Run: headless pygame with SDL's dummy video driver; simulated clock (each Clock.tick advances the game by its frame time, no real sleeping); random seed 0; keys injected as events and as key.get_pressed() state; no mouse input.
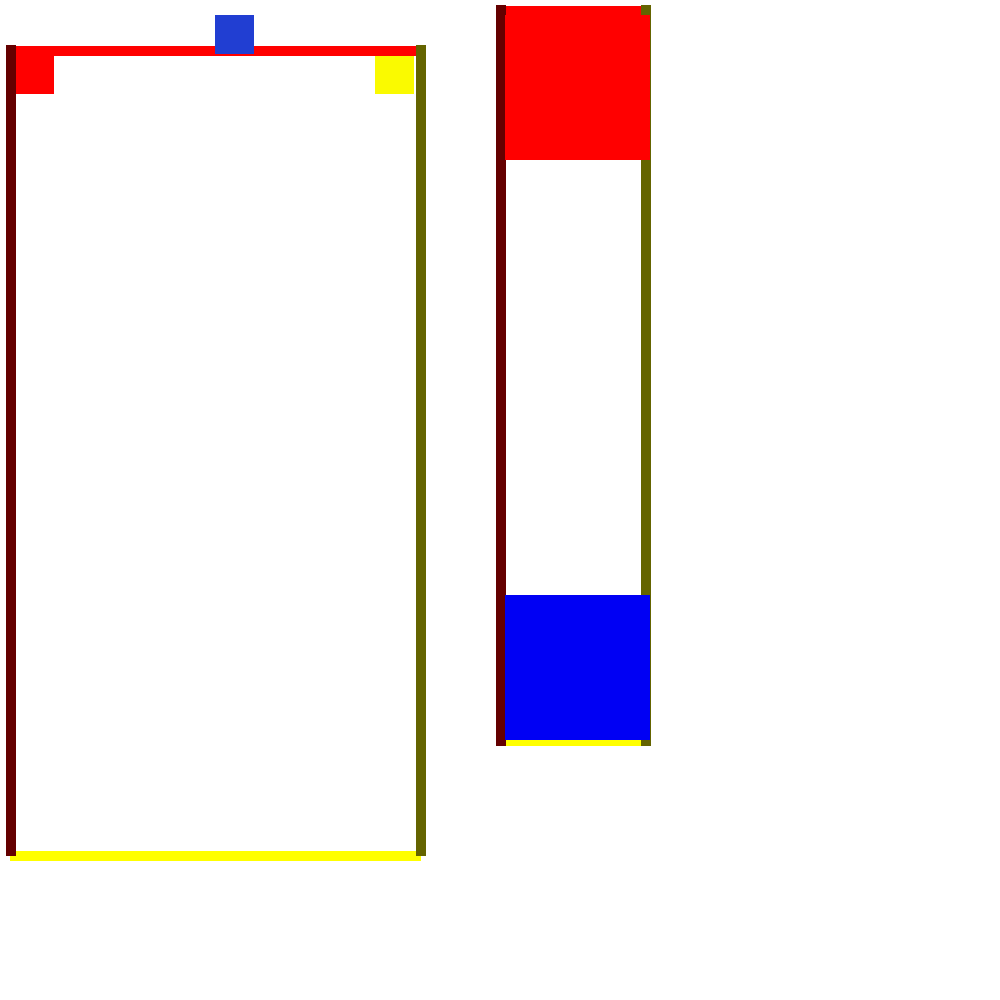
Frame 1 of 4 · flips 1–60 · no input
Frame 2 of 4 · flips 61–180 · tapped SPACE, RETURN · held RIGHT (→), D · screen unchanged from frame 1, image omitted
Frame 3 of 4 · flips 181–300 · held DOWN (↓), S · screen unchanged from frame 2, image omitted
Frame 4 of 4 · flips 301–420 · held LEFT (←), A, UP (↑), W · screen unchanged from frame 3, image omitted

The pygame program that drew these frames:

import pygame
import sys
pygame.init()
surface = pygame.display.set_mode((1000,1000))
clock = pygame.time.Clock()
SIZE1 = 40
SIZE2 = 145
background = [[None for topdown in range(21)] for sidetoside in range(10)]
background[0][1] = (255,0, 0)
background[0][19] = (0,250, 244)
background[9][1] = (250, 250, 0)
background[9][19] = (0,0, 244)
#foreground= [[None for topdown in range(21)] for sidetoside in range(10)]
#foreground[4][5] = (255,255, 255)
#make seperate forground for each piece and draw and erase accordingly to player input
##
##
##(x=3,y=2)
##[ [x] ]
##[?, ?, ?, ?, ?, ?]
##[?, ?, x, ?, ?, ?]
##[?, ?, ?, ?, ?, ?]
##[?, ?, ?, ?, ?, ?]
##[?, ?, ?, ?, ?, ?]
##[?, ?, ?, ?, ?, ?]
##[?, ?, ?, ?, ?, ?]
##
##move [0,0] to [3,2]
##move [1,0] to [4,2]
##move [0,1] to [3,3]
##move [1,1] to [4,3]

def drawalayer(layer, x_offset, y_offset): #small , 3,2
        for topdown in range(y_offset, len(layer)+y_offset): # 2
            for sidetoside in range(x_offset, len(layer)+x_offset): #3
                if layer[sidetoside-x_offset][topdown-y_offset]!=None: #small but needs to be in terms of big layer
                    pygame.draw.rect(surface, layer[sidetoside-x_offset][topdown-y_offset], ((sidetoside*SIZE1)+15,(topdown*SIZE1)+15, SIZE1-1, SIZE1-1))
def upanddown():
        for topdown in range(19,-1,-1):
                for sidetoside in range(0,10):
                        if foreground[sidetoside][topdown]!= None:
                                foreground [sidetoside][topdown] = None                                                         
                                foreground [sidetoside][topdown+1] = (255,0,0)

def movement(e, Testbox):
        if e.type == pygame.K_LEFT:
                Testbox.shift(1, 0)
        elif e.type == pygame.K_RIGHT:
                Testbox.shift(-1, 0)
        elif e.type == pygame.K_DOWN:
                Testbox.shift(0, -1)
        
####

class Piece:
        def __init__(self, template):
                self.shape = template
                self.x = 5
                self.y = 0
        def shift(self, dx, dy):
                self.x += dx
                self.y += dy
        def draw(self):
                drawalayer(self.shape, self.x, self.y)
#Coding the Pieces In
tetrimino = [[None for topdown in range(21)] for sidetoside in range(10)]
tetrimino[5][0]=(145, 0, 226)
tetrimino[5][1]=(145, 0, 226)
tetrimino[4][1]=(145, 0, 226)
tetrimino[6][1]=(145, 0, 226)
                                
Lshape1 = [[None for topdown in range(21)] for sidetoside in range(10)]
Lshape1[6][0]=(212, 89, 0)
Lshape1[6][1]=(212, 89, 0)                                
Lshape1[5][1]=(212, 89, 0)                                
Lshape1[4][1]=(212, 89, 0)

Squiggle1 = [[None for topdown in range(21)] for sidetoside in range(10)]
Squiggle1[4][0]=(183, 13, 0)
Squiggle1[5][0]=(183, 13, 0)                                
Squiggle1[5][1]=(183, 13, 0)                              
Squiggle1[6][1]=(183, 13, 0)


Squiggle2 = [[None for topdown in range(21)] for sidetoside in range(10)]
Squiggle2[5][0]=(51, 171, 0)
Squiggle2[6][0]=(51, 171, 0)                                
Squiggle2[5][1]=(51, 171, 0)                              
Squiggle2[4][1]=(51, 171, 0)

Line = [[None for topdown in range(21)] for sidetoside in range(10)]
Line[4][0]=(97, 230, 255)
Line[5][0]=(97, 230, 255)                               
Line[6][0]=(97, 230, 255)                            
Line[7][0]=(97, 230, 255)

Box = [[None for topdown in range(21)] for sidetoside in range(10)]
Box[5][0]=(243, 247, 0)
Box[6][0]=(243, 247, 0)                              
Box[5][1]=(243, 247, 0)                         
Box[6][1]=(243, 247, 0)

Lshape2 = [[None for topdown in range(21)] for sidetoside in range(10)]
Lshape2[4][0]=(33, 62, 210)
Lshape2[4][1]=(33, 62, 210)                              
Lshape2[5][1]=(33, 62, 210)                        
Lshape2[6][1]=(33, 62, 210)

Testbox_shape = [[None for topdown in range(21)] for sidetoside in range(10)]
Testbox_shape[0][0]=(33, 62, 210)
Testbox = Piece(Testbox_shape)

def nextpiece():
        futuredisplay = [[None for topdown1 in range(5)] for sidetoside1 in range(1)]
        futuredisplay[0][0] = (255,0,0)
        futuredisplay[0][4] = (0,0,244)

        for topdown1 in range(0,5):
            for sidetoside1 in range(0,1):
                if futuredisplay[sidetoside1][topdown1]!=None: 
                    pygame.draw.rect(surface, futuredisplay[sidetoside1][topdown1], ((sidetoside1*SIZE2)+505, (topdown1*SIZE2)+15, SIZE2, SIZE2))
                      
def ol():

        #Top Border
        color1= (255,0,0)
        start_pos1= (10,50)
        end_pos1= (420,50)
        width1 = 10
        pygame.draw.line(surface, color1, start_pos1, end_pos1, width1)

        #Bottom Border
        color2= (255,255,0)
        start_pos2= (10,855)
        end_pos2= (420,855)
        width2 = 10
        pygame.draw.line(surface, color2, start_pos2, end_pos2, width2)

        #Left Border
        color3= (100,0,0)
        start_pos3= (10,45)
        end_pos3= (10,855)
        width3 = 10
        pygame.draw.line(surface, color3, start_pos3, end_pos3, width3)

        #Right Border
        color4= (100,100,0)
        start_pos4= (420,45)
        end_pos4= (420,855)
        width4 = 10
        pygame.draw.line(surface, color4, start_pos4, end_pos4, width4)

        #Sneak Peek Border Line 1
        color5= (255,0,0)
        start_pos5= (500,10)
        end_pos5= (650,10)
        width5 = 10
        pygame.draw.line(surface, color5, start_pos5, end_pos5, width5)

        #Sneak Peek Border Line 2
        color6= (255,255,0)
        start_pos6= (500,740)
        end_pos6= (650,740)
        width6 = 10
        pygame.draw.line(surface, color6, start_pos6, end_pos6, width6)

        #Sneak Peek Border Line 3
        color7= (100,0,0)
        start_pos7= (500,5)
        end_pos7= (500,745)
        width7 = 10
        pygame.draw.line(surface, color7, start_pos7, end_pos7, width7)

        #Sneak Peek Border Line 4
        color8= (100,100,0)
        start_pos8= (645,5)
        end_pos8= (645,745)
        width8 = 10
        pygame.draw.line(surface, color8, start_pos8, end_pos8, width8)
        

while True:
        surface.fill((255,255,255))
        drawalayer(background,0,0)
       # upanddown()
        ol()
        nextpiece()
        Testbox.draw()
       # drawalayer(foreground)
        pygame.display.flip()
       # lefttoright()
        clock.tick(60)                        
        for e in pygame.event.get():
                if e.type == pygame.QUIT:
                        sys.exit(0)
                movement(e, Testbox)
                print ("hello")


                        
